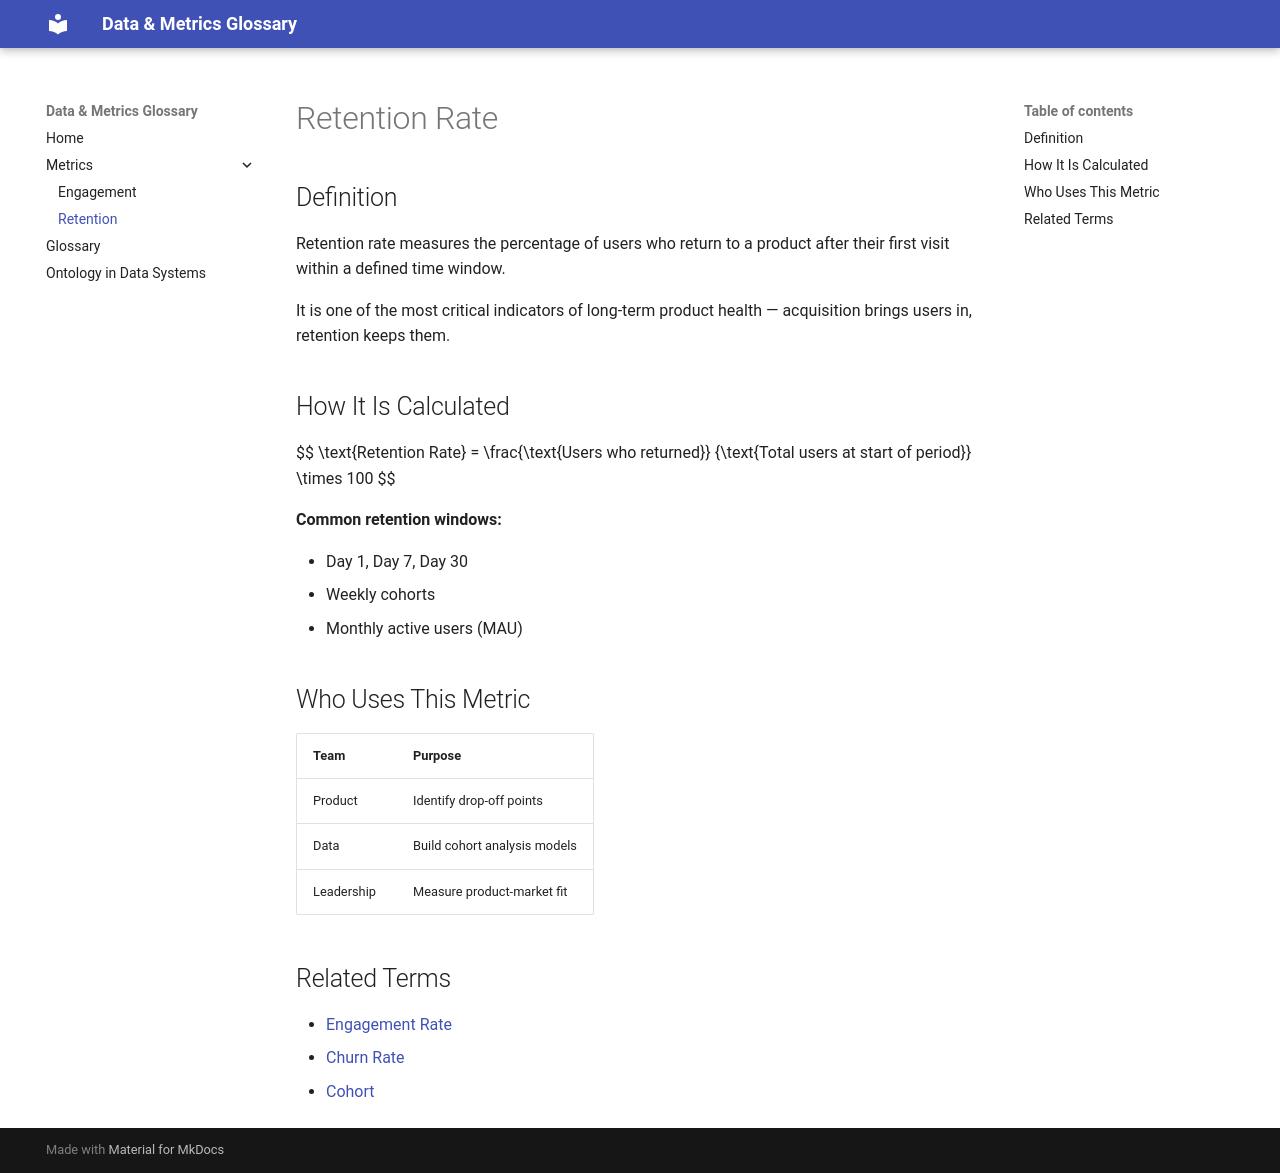

repository: taima7/data-glossary · page: metrics/retention/index.html · generator: mkdocs

# Retention Rate

## Definition
Retention rate measures the percentage of users who return to a product
after their first visit within a defined time window.

It is one of the most critical indicators of long-term product health —
acquisition brings users in, retention keeps them.

## How It Is Calculated

$$
\text{Retention Rate} = \frac{\text{Users who returned}}
{\text{Total users at start of period}} \times 100
$$

**Common retention windows:**

- Day 1, Day 7, Day 30
- Weekly cohorts
- Monthly active users (MAU)

## Who Uses This Metric

| Team | Purpose |
|---|---|
| Product | Identify drop-off points |
| Data | Build cohort analysis models |
| Leadership | Measure product-market fit |

## Related Terms

- [Engagement Rate](engagement.md)
- [Churn Rate](../glossary.md#churn-rate)
- [Cohort](../glossary.md#cohort)
